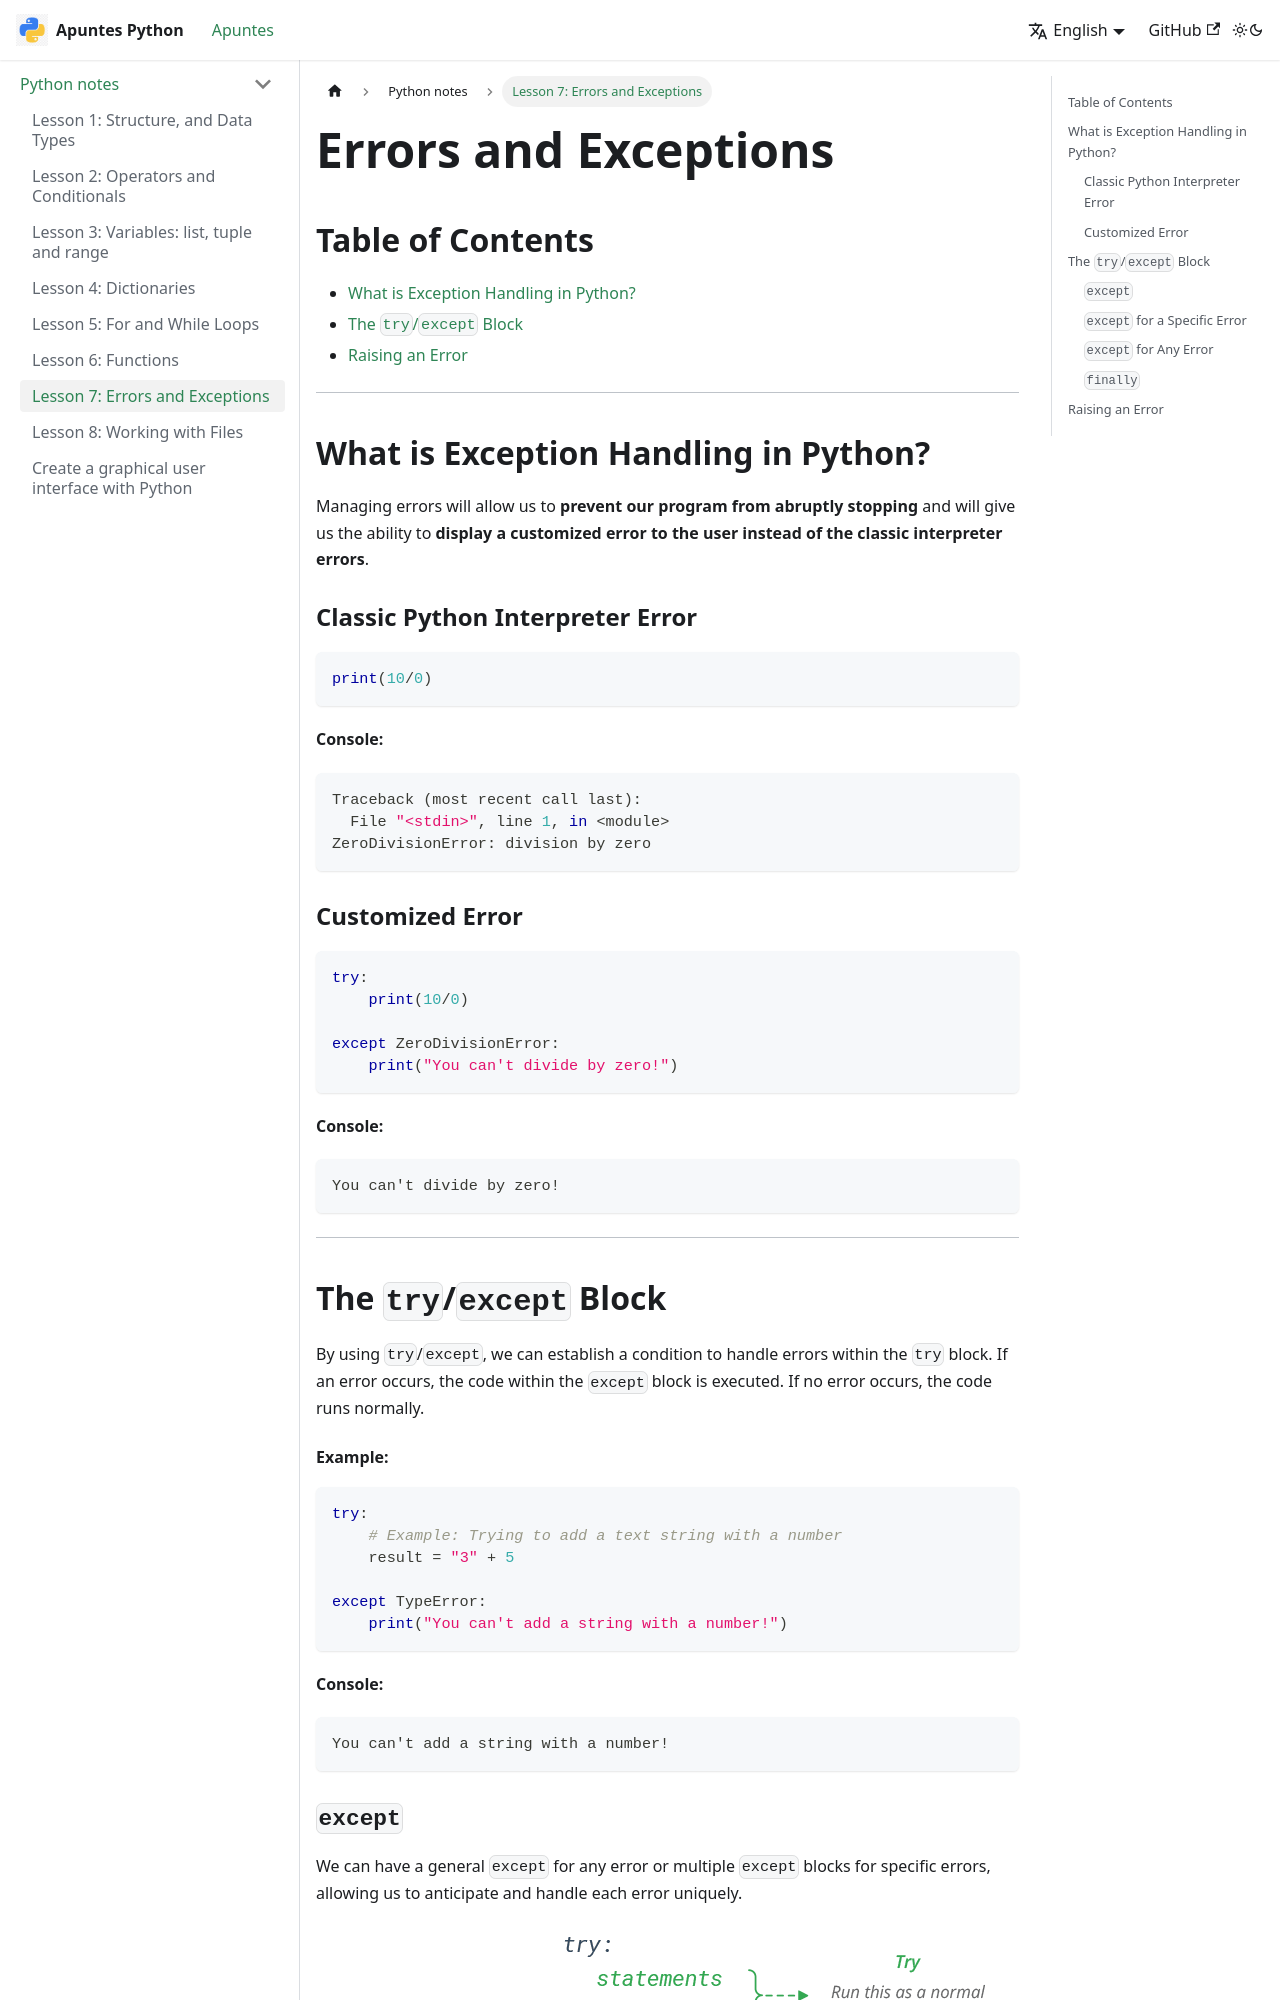

repository: Jorge-Zafrilla/apuntes-AOIngles · page: en/docs/Apuntes python/Tema 7/index.html · generator: docusaurus

---
sidebar_label: 'Lesson 7: Errors and Exceptions'
sidebar_position: 7
---
# Errors and Exceptions

## Table of Contents
- [What is Exception Handling in Python?](#what-is-exception-handling-in-python)
- [The `try`/`except` Block](#the-tryexcept-block)
- [Raising an Error](#raising-an-error)

---

## What is Exception Handling in Python?

Managing errors will allow us to **prevent our program from abruptly stopping** and will give us the ability to **display a customized error to the user instead of the classic interpreter errors**.

### Classic Python Interpreter Error
```python
print(10/0)
```
**Console:**
```python
Traceback (most recent call last):
  File "<stdin>", line 1, in <module>
ZeroDivisionError: division by zero
```
### Customized Error

```python
try:
    print(10/0)
    
except ZeroDivisionError:
    print("You can't divide by zero!")
```
**Console:**
```console
You can't divide by zero!
```

---

## The `try`/`except` Block
By using `try`/`except`, we can establish a condition to handle errors within the `try` block. If an error occurs, the code within the `except` block is executed. If no error occurs, the code runs normally.

#### Example:
```python
try:
    # Example: Trying to add a text string with a number
    result = "3" + 5
    
except TypeError:
    print("You can't add a string with a number!")
```
**Console:**
```console
You can't add a string with a number!
```

### `except`
We can have a general `except` for any error or multiple `except` blocks for specific errors, allowing us to anticipate and handle each error uniquely.

![try except example](img/try-except.png)
